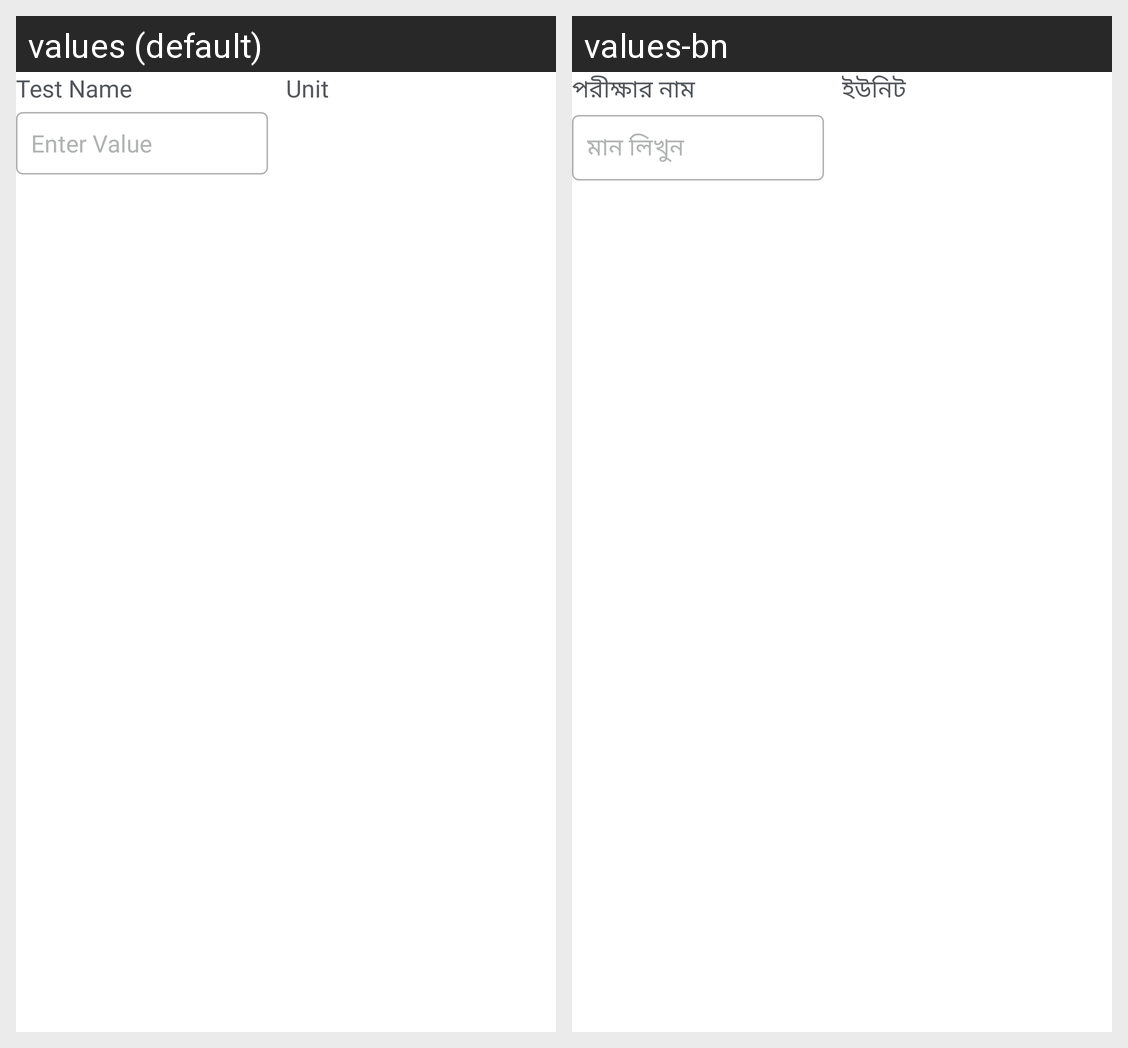

Translations of the strings shown on this Android screen, per locale in the grid:
Android screen res/layout/lab_test_result_item.xml rendered under 2 locales, left to right: values (default), values-bn. Device: Nexus 5 (rendered at 1080×1920; each locale shown at half size, 540×960, under a caption strip naming it); theme Theme.NCDMergerandroid.
Strings drawn on this screen, with the default value and each locale's value (text and hints the layout hard-codes, and strings that could not be matched under every locale, appear in the picture but are not listed):

test_name
  values: Test Name
  values-bn: পরীক্ষার নাম

enter_value
  values: Enter Value
  values-bn: মান লিখুন

unit_text
  values: Unit
  values-bn: ইউনিট
